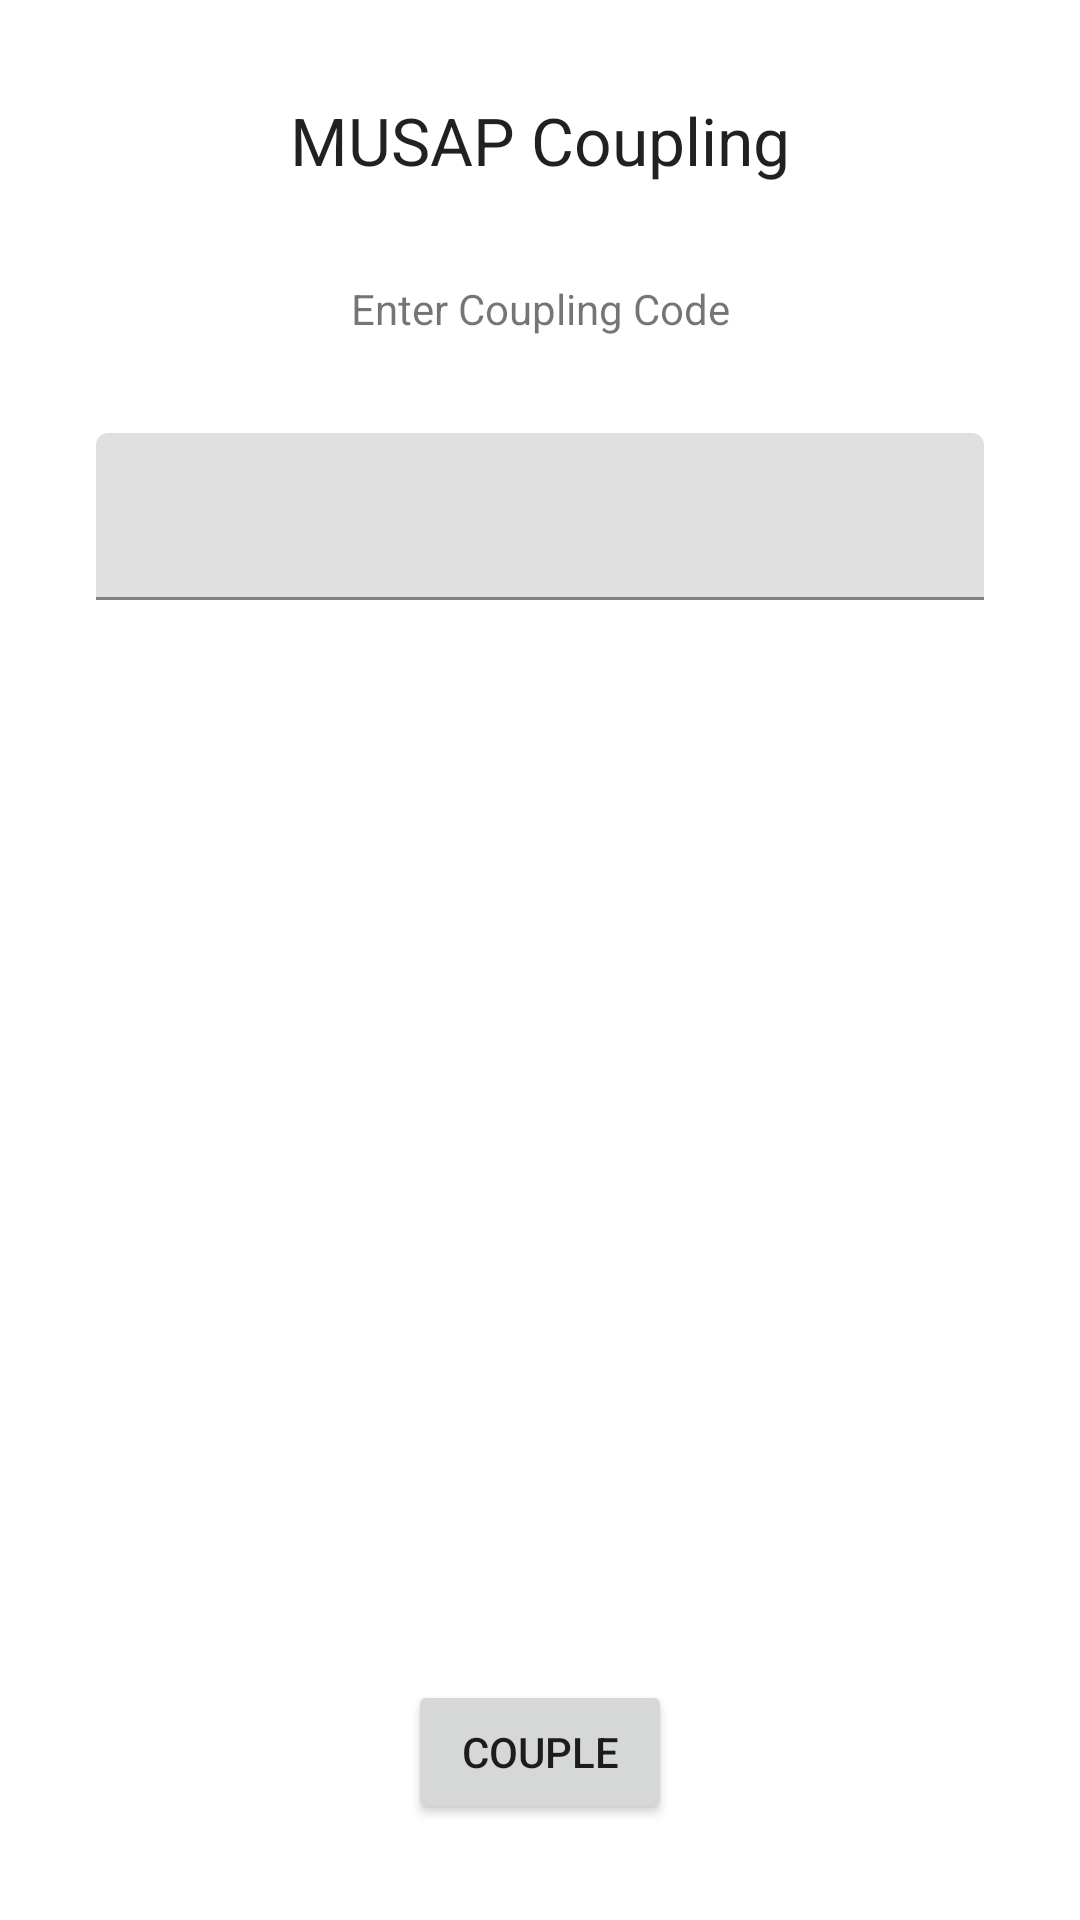

Layout XML and referenced resources for this Android screen:
<!-- AndroidManifest.xml: application theme Theme.Divvy -->
<!-- res/layout/fragment_coupling.xml -->
<?xml version="1.0" encoding="utf-8"?>
<androidx.constraintlayout.widget.ConstraintLayout xmlns:android="http://schemas.android.com/apk/res/android"
    xmlns:app="http://schemas.android.com/apk/res-auto"
    xmlns:tools="http://schemas.android.com/tools"
    android:id="@+id/frameLayout"
    android:layout_width="match_parent"
    android:layout_height="match_parent"
    tools:context=".ui.main.CouplingFragment">

    <TextView
        android:id="@+id/text_coupling"
        android:layout_width="wrap_content"
        android:layout_height="wrap_content"
        android:layout_marginStart="32dp"
        android:layout_marginTop="32dp"
        android:layout_marginEnd="32dp"
        android:text="MUSAP Coupling"
        android:textAppearance="@style/TextAppearance.AppCompat.Large"
        app:layout_constraintEnd_toEndOf="parent"
        app:layout_constraintStart_toStartOf="parent"
        app:layout_constraintTop_toTopOf="parent" />

    <TextView
        android:id="@+id/textView2"
        android:layout_width="wrap_content"
        android:layout_height="wrap_content"
        android:layout_marginStart="32dp"
        android:layout_marginTop="32dp"
        android:layout_marginEnd="32dp"
        android:text="Enter Coupling Code"
        app:layout_constraintEnd_toEndOf="parent"
        app:layout_constraintStart_toStartOf="parent"
        app:layout_constraintTop_toBottomOf="@+id/text_coupling" />

    <com.google.android.material.textfield.TextInputLayout
        android:id="@+id/textInputLayout"
        android:layout_width="0dp"
        android:layout_height="wrap_content"
        android:layout_marginStart="32dp"
        android:layout_marginTop="32dp"
        android:layout_marginEnd="32dp"
        app:layout_constraintEnd_toEndOf="parent"
        app:layout_constraintStart_toStartOf="parent"
        app:layout_constraintTop_toBottomOf="@+id/textView2">

        <com.google.android.material.textfield.TextInputEditText
            android:id="@+id/text_coupling_code"
            android:layout_width="match_parent"
            android:layout_height="wrap_content"
            android:gravity="center"
            android:inputType="textCapCharacters" />
    </com.google.android.material.textfield.TextInputLayout>

    <Button
        android:id="@+id/button_couple"
        android:layout_width="wrap_content"
        android:layout_height="wrap_content"
        android:layout_marginStart="32dp"
        android:layout_marginEnd="32dp"
        android:layout_marginBottom="32dp"
        android:text="Couple"
        app:layout_constraintBottom_toBottomOf="parent"
        app:layout_constraintEnd_toEndOf="parent"
        app:layout_constraintStart_toStartOf="parent" />

</androidx.constraintlayout.widget.ConstraintLayout>
<!-- resources referenced by this layout -->
<resources>
  <style name="Theme.Divvy" parent="Theme.MaterialComponents.DayNight.DarkActionBar">
          
          <item name="colorPrimary">@color/navy_blue</item>
          <item name="colorPrimaryVariant">@color/purple_700</item>
          <item name="colorOnPrimary">@color/white</item>
          
          <item name="colorSecondary">@color/teal_200</item>
          <item name="colorSecondaryVariant">@color/teal_700</item>
          <item name="colorOnSecondary">@color/black</item>
          
          <item name="android:statusBarColor">?attr/colorPrimaryVariant</item>
          
      </style>
  <color name="navy_blue">#000080</color>
  <color name="purple_700">#FF3700B3</color>
  <color name="white">#FFFFFFFF</color>
  <color name="teal_200">#FF03DAC5</color>
  <color name="teal_700">#FF018786</color>
  <color name="black">#FF000000</color>
</resources>
